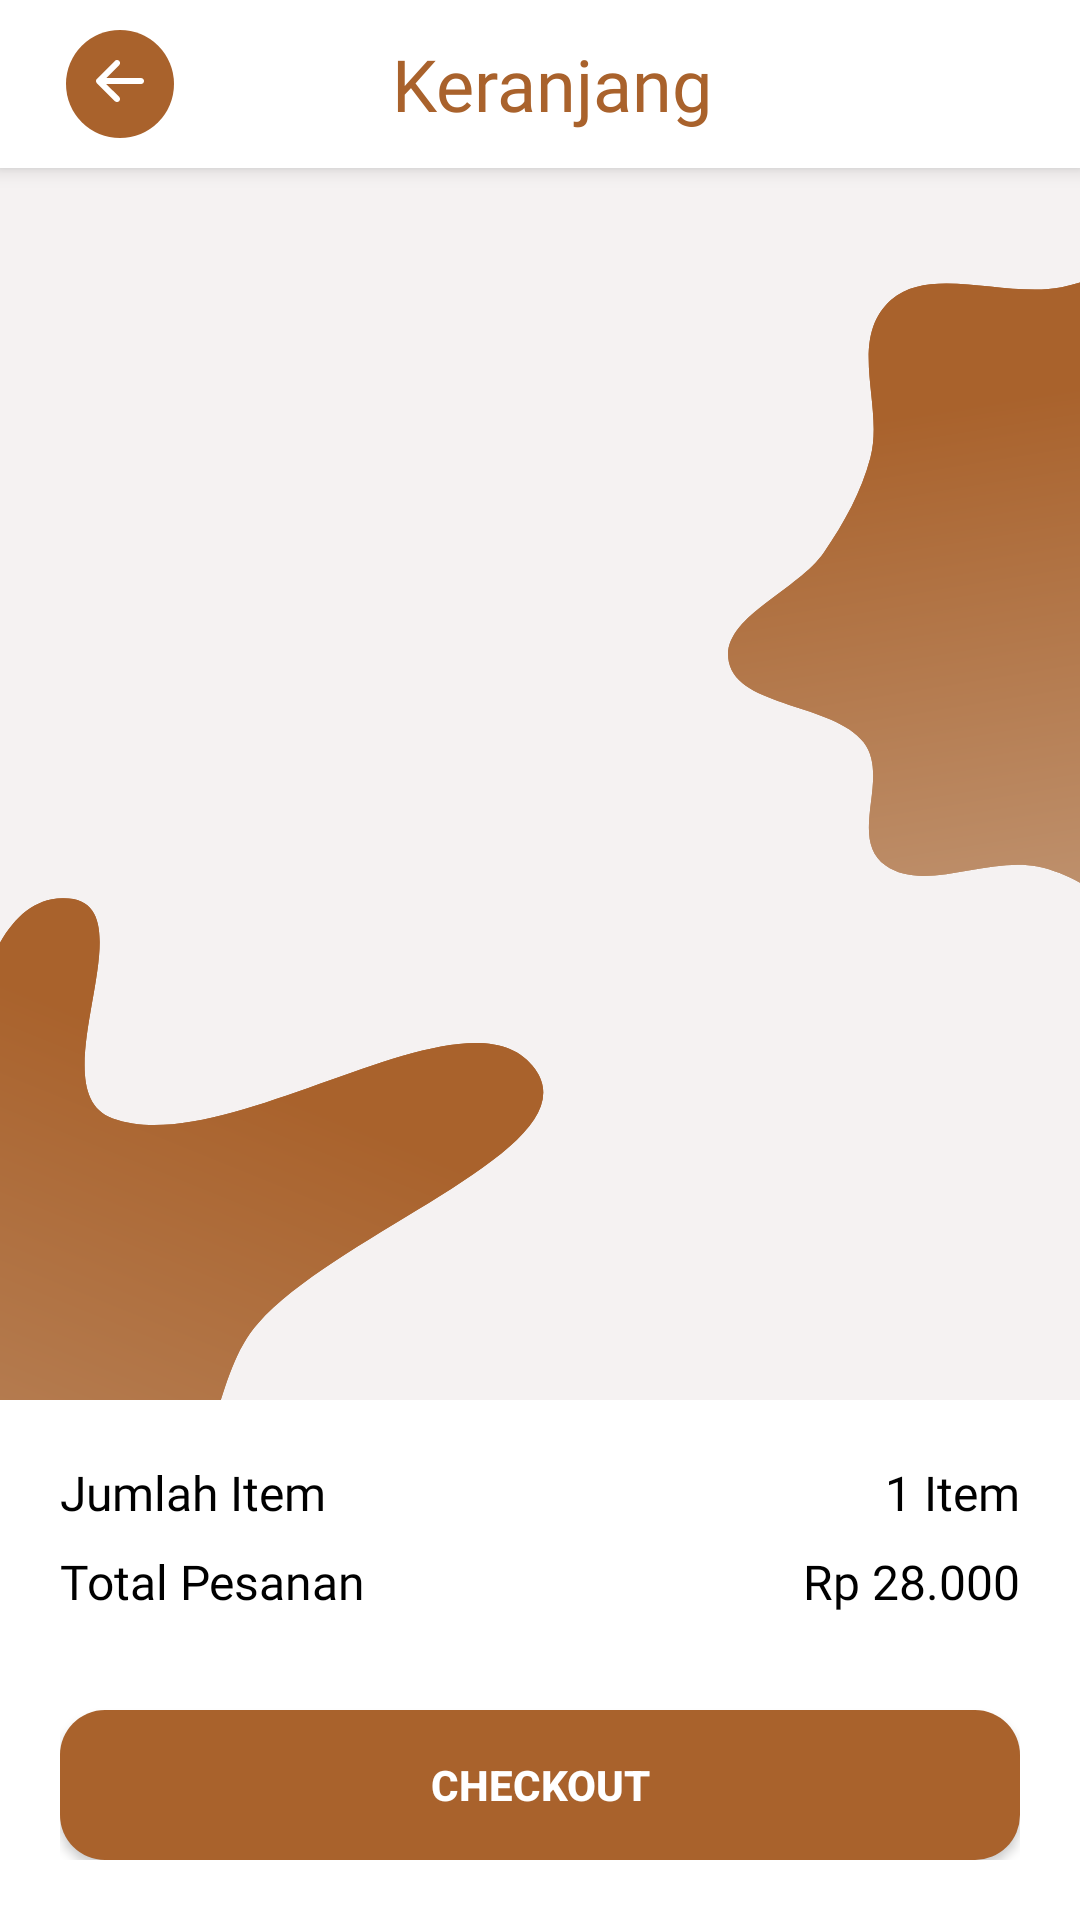

This screen was rendered from an Android layout file. Write that file and the resources it references.
<!-- AndroidManifest.xml: application theme Theme.KepengenDessboxApp -->
<!-- res/layout/activity_cart.xml -->
<?xml version="1.0" encoding="utf-8"?>
<androidx.constraintlayout.widget.ConstraintLayout
    xmlns:android="http://schemas.android.com/apk/res/android"
    xmlns:app="http://schemas.android.com/apk/res-auto"
    xmlns:tools="http://schemas.android.com/tools"
    android:layout_width="match_parent"
    android:layout_height="match_parent"
    android:background="@drawable/background_detail_pesanan"
    tools:context=".CartActivity">

    
    <androidx.appcompat.widget.Toolbar
        android:id="@+id/toolbar"
        android:layout_width="0dp"
        android:layout_height="wrap_content"
        android:background="@color/white"
        android:elevation="4dp"
        app:layout_constraintTop_toTopOf="parent"
        app:layout_constraintStart_toStartOf="parent"
        app:layout_constraintEnd_toEndOf="parent">

        
        <ImageButton
            android:id="@+id/btnBack"
            android:layout_width="48dp"
            android:layout_height="48dp"
            android:src="@drawable/arrow_back"
            android:background="?attr/selectableItemBackgroundBorderless"
            android:contentDescription="Kembali"
            android:layout_marginStart="8dp"
            android:layout_gravity="start|center_vertical" />

        
        <TextView
            android:layout_width="wrap_content"
            android:layout_height="wrap_content"
            android:text="Keranjang"
            android:textSize="24sp"
            android:textColor="@color/brown"
            android:fontFamily="@font/biryani_extrabold"
            android:layout_gravity="center"
            android:layout_marginStart="16dp" />
    </androidx.appcompat.widget.Toolbar>

    
    <androidx.recyclerview.widget.RecyclerView
        android:id="@+id/recycler_view_cart"
        android:layout_width="match_parent"
        android:layout_height="0dp"
        android:layout_marginTop="5dp"
        android:layout_marginBottom="5dp"
        android:clipToPadding="false"
        android:padding="35dp"
        android:scrollbars="vertical"
        app:layout_constraintBottom_toTopOf="@+id/total_container"
        app:layout_constraintEnd_toEndOf="parent"
        app:layout_constraintStart_toStartOf="parent"
        app:layout_constraintTop_toBottomOf="@+id/toolbar"
        tools:listitem="@layout/item_records" />

    
    <LinearLayout
        android:id="@+id/total_container"
        android:layout_width="0dp"
        android:layout_height="wrap_content"
        android:orientation="vertical"
        android:padding="20dp"
        android:background="@color/white"
        app:layout_constraintBottom_toBottomOf="parent"
        app:layout_constraintStart_toStartOf="parent"
        app:layout_constraintEnd_toEndOf="parent">

        
        <LinearLayout
            android:layout_width="match_parent"
            android:layout_height="wrap_content"
            android:orientation="horizontal"
            android:gravity="center_vertical"
            android:layout_marginBottom="8dp">

            <TextView
                android:layout_width="0dp"
                android:layout_height="wrap_content"
                android:layout_weight="1"
                android:text="Jumlah Item"
                android:textColor="@color/black"
                android:textSize="16sp"
                android:fontFamily="@font/biryani_bold" />

            <TextView
                android:id="@+id/txtJumlahItem"
                android:layout_width="wrap_content"
                android:layout_height="wrap_content"
                android:text="1 Item"
                android:textColor="@color/black"
                android:textSize="16sp"
                android:fontFamily="@font/biryani_bold" />
        </LinearLayout>

        
        <LinearLayout
            android:layout_width="match_parent"
            android:layout_height="wrap_content"
            android:orientation="horizontal"
            android:gravity="center_vertical"
            android:layout_marginBottom="16dp">

            <TextView
                android:layout_width="0dp"
                android:layout_height="wrap_content"
                android:layout_weight="1"
                android:text="Total Pesanan"
                android:textColor="@color/black"
                android:textSize="16sp"
                android:fontFamily="@font/biryani_bold" />

            <TextView
                android:id="@+id/txtTotal"
                android:layout_width="wrap_content"
                android:layout_height="wrap_content"
                android:text="Rp 28.000"
                android:textColor="@color/black"
                android:textSize="16sp"
                android:fontFamily="@font/biryani_bold" />
        </LinearLayout>

        
        <Button
            android:id="@+id/btnCheckout"
            android:layout_width="match_parent"
            android:layout_height="50dp"
            android:layout_marginTop="16dp"
            android:background="@drawable/btn_bg_design"
            android:paddingHorizontal="16dp"
            android:paddingVertical="8dp"
            android:text="Checkout"
            android:textColor="@android:color/white"
            android:textStyle="bold" />
    </LinearLayout>

</androidx.constraintlayout.widget.ConstraintLayout>
<!-- res/layout/item_records.xml (included above) -->
<?xml version="1.0" encoding="utf-8"?>
<androidx.constraintlayout.widget.ConstraintLayout xmlns:android="http://schemas.android.com/apk/res/android"
    xmlns:app="http://schemas.android.com/apk/res-auto"
    xmlns:tools="http://schemas.android.com/tools"
    android:layout_width="match_parent"
    android:layout_height="wrap_content"
    android:background="@drawable/background_cart"
    android:padding="10dp"
    android:layout_marginTop="10dp"
    app:layout_constraintStart_toStartOf="parent"
    app:layout_constraintEnd_toEndOf="parent"
    android:id="@+id/item_layout">

    <ImageView
        android:id="@+id/imgItemPesanan"
        android:layout_width="120dp"
        android:layout_height="120dp"
        android:layout_marginEnd="200dp"
        app:layout_constraintEnd_toEndOf="parent"
        app:layout_constraintStart_toStartOf="parent"
        app:layout_constraintTop_toTopOf="parent"
        tools:srcCompat="@tools:sample/avatars" />

    <TextView
        android:id="@+id/txt_pesanan"
        android:layout_width="wrap_content"
        android:layout_height="wrap_content"
        android:layout_marginStart="10dp"
        android:text="Pesanan"
        android:textSize="14sp"
        android:textColor="@color/black"
        app:layout_constraintStart_toEndOf="@+id/imgItemPesanan"
        app:layout_constraintTop_toTopOf="parent" />

    <TextView
        android:id="@+id/txt_harga"
        android:layout_width="wrap_content"
        android:layout_height="wrap_content"
        android:layout_marginTop="10dp"
        android:layout_marginStart="10dp"
        android:text="300.000"
        android:textColor="@color/brown"
        android:textStyle="bold"
        app:layout_constraintStart_toEndOf="@+id/imgItemPesanan"
        app:layout_constraintTop_toBottomOf="@+id/txt_pesanan" />

    <TextView
        android:id="@+id/txt_jml_pesanan"
        android:layout_width="wrap_content"
        android:layout_height="wrap_content"
        android:layout_marginStart="10dp"
        android:layout_marginTop="10dp"
        android:text="Jumlah Pesanan"
        android:textColor="@color/black"
        app:layout_constraintStart_toEndOf="@+id/imgItemPesanan"
        app:layout_constraintTop_toBottomOf="@+id/txt_harga" />

    <Button
        android:id="@+id/btn_kurang"
        android:layout_width="50dp"
        android:layout_height="25dp"
        android:layout_marginTop="15dp"
        android:layout_marginStart="10dp"
        android:background="@drawable/btn_bg_design"
        android:text="-"
        android:textColor="@color/white"
        app:layout_constraintStart_toEndOf="@+id/imgItemPesanan"
        app:layout_constraintTop_toBottomOf="@+id/txt_jml_pesanan" />

    <Button
        android:id="@+id/btn_tambah"
        android:layout_width="50dp"
        android:layout_height="25dp"
        android:layout_marginTop="15dp"
        android:layout_marginStart="10dp"
        android:background="@drawable/btn_bg_design"
        android:text="+"
        android:textColor="@color/white"
        app:layout_constraintStart_toEndOf="@+id/btn_kurang"
        app:layout_constraintTop_toBottomOf="@+id/txt_jml_pesanan" />

    <Button
        android:id="@+id/btn_hapus"
        android:layout_width="50dp"
        android:layout_height="25dp"
        android:layout_marginTop="15dp"
        android:layout_marginStart="10dp"
        android:background="@drawable/btn_bg_design"
        android:text="Hapus"
        android:textColor="@color/white"
        android:textSize="10sp"
        app:layout_constraintStart_toEndOf="@+id/btn_tambah"
        app:layout_constraintTop_toBottomOf="@+id/txt_jml_pesanan" />

</androidx.constraintlayout.widget.ConstraintLayout>
<!-- resources referenced by this layout -->
<resources>
  <color name="black">#000000</color>
  <color name="brown">#A9622C</color>
  <color name="white">#FFFFFFFF</color>
  <!-- drawable arrow_back (drawable) -->
  <vector xmlns:android="http://schemas.android.com/apk/res/android"
      android:width="56dp"
      android:height="56dp"
      android:viewportWidth="56"
      android:viewportHeight="56">
    <path
        android:pathData="M28,28m-18,0a18,18 0,1 1,36 0a18,18 0,1 1,-36 0"
        android:fillColor="#A9622C"/>
    <path
        android:pathData="M36.006,27.004C36.006,27.269 35.9,27.524 35.713,27.711C35.525,27.899 35.271,28.004 35.006,28.004H23.416L27.716,32.294C27.904,32.482 28.01,32.738 28.01,33.004C28.01,33.27 27.904,33.526 27.716,33.714C27.528,33.902 27.272,34.008 27.006,34.008C26.74,34.008 26.484,33.902 26.296,33.714L20.296,27.714C20.202,27.621 20.128,27.51 20.077,27.389C20.026,27.267 20,27.136 20,27.004C20,26.872 20.026,26.741 20.077,26.619C20.128,26.498 20.202,26.387 20.296,26.294L26.296,20.294C26.389,20.201 26.5,20.127 26.622,20.076C26.743,20.026 26.874,20 27.006,20C27.138,20 27.268,20.026 27.39,20.076C27.512,20.127 27.623,20.201 27.716,20.294C27.809,20.387 27.883,20.498 27.934,20.62C27.984,20.742 28.01,20.872 28.01,21.004C28.01,21.136 27.984,21.267 27.934,21.388C27.883,21.51 27.809,21.621 27.716,21.714L23.416,26.004H35.006C35.271,26.004 35.525,26.109 35.713,26.297C35.9,26.485 36.006,26.739 36.006,27.004Z"
        android:fillColor="#ffffff"/>
  </vector>
  <!-- drawable background_detail_pesanan: vector/xml drawable (drawable, 4732 chars, omitted) -->
  <!-- drawable btn_bg_design (drawable) -->
  <?xml version="1.0" encoding="utf-8"?>
  <shape xmlns:android="http://schemas.android.com/apk/res/android"
      android:shape="rectangle">
      <corners android:radius="15dp"/>
      <solid android:color="@color/brown"/>
  </shape>
  <style name="Theme.KepengenDessboxApp" parent="Base.Theme.KepengenDessboxApp" />
  <style name="Base.Theme.KepengenDessboxApp" parent="Theme.AppCompat.Light.NoActionBar">
          
          <item name="colorPrimary">@color/brown</item>
          <item name="colorPrimaryVariant">@color/light_brown</item>
          <item name="colorOnPrimary">@color/white</item>
          
          
          <item name="android:statusBarColor">?attr/colorPrimaryVariant</item>
      </style>
  <color name="light_brown">#CA8D60</color>
</resources>
